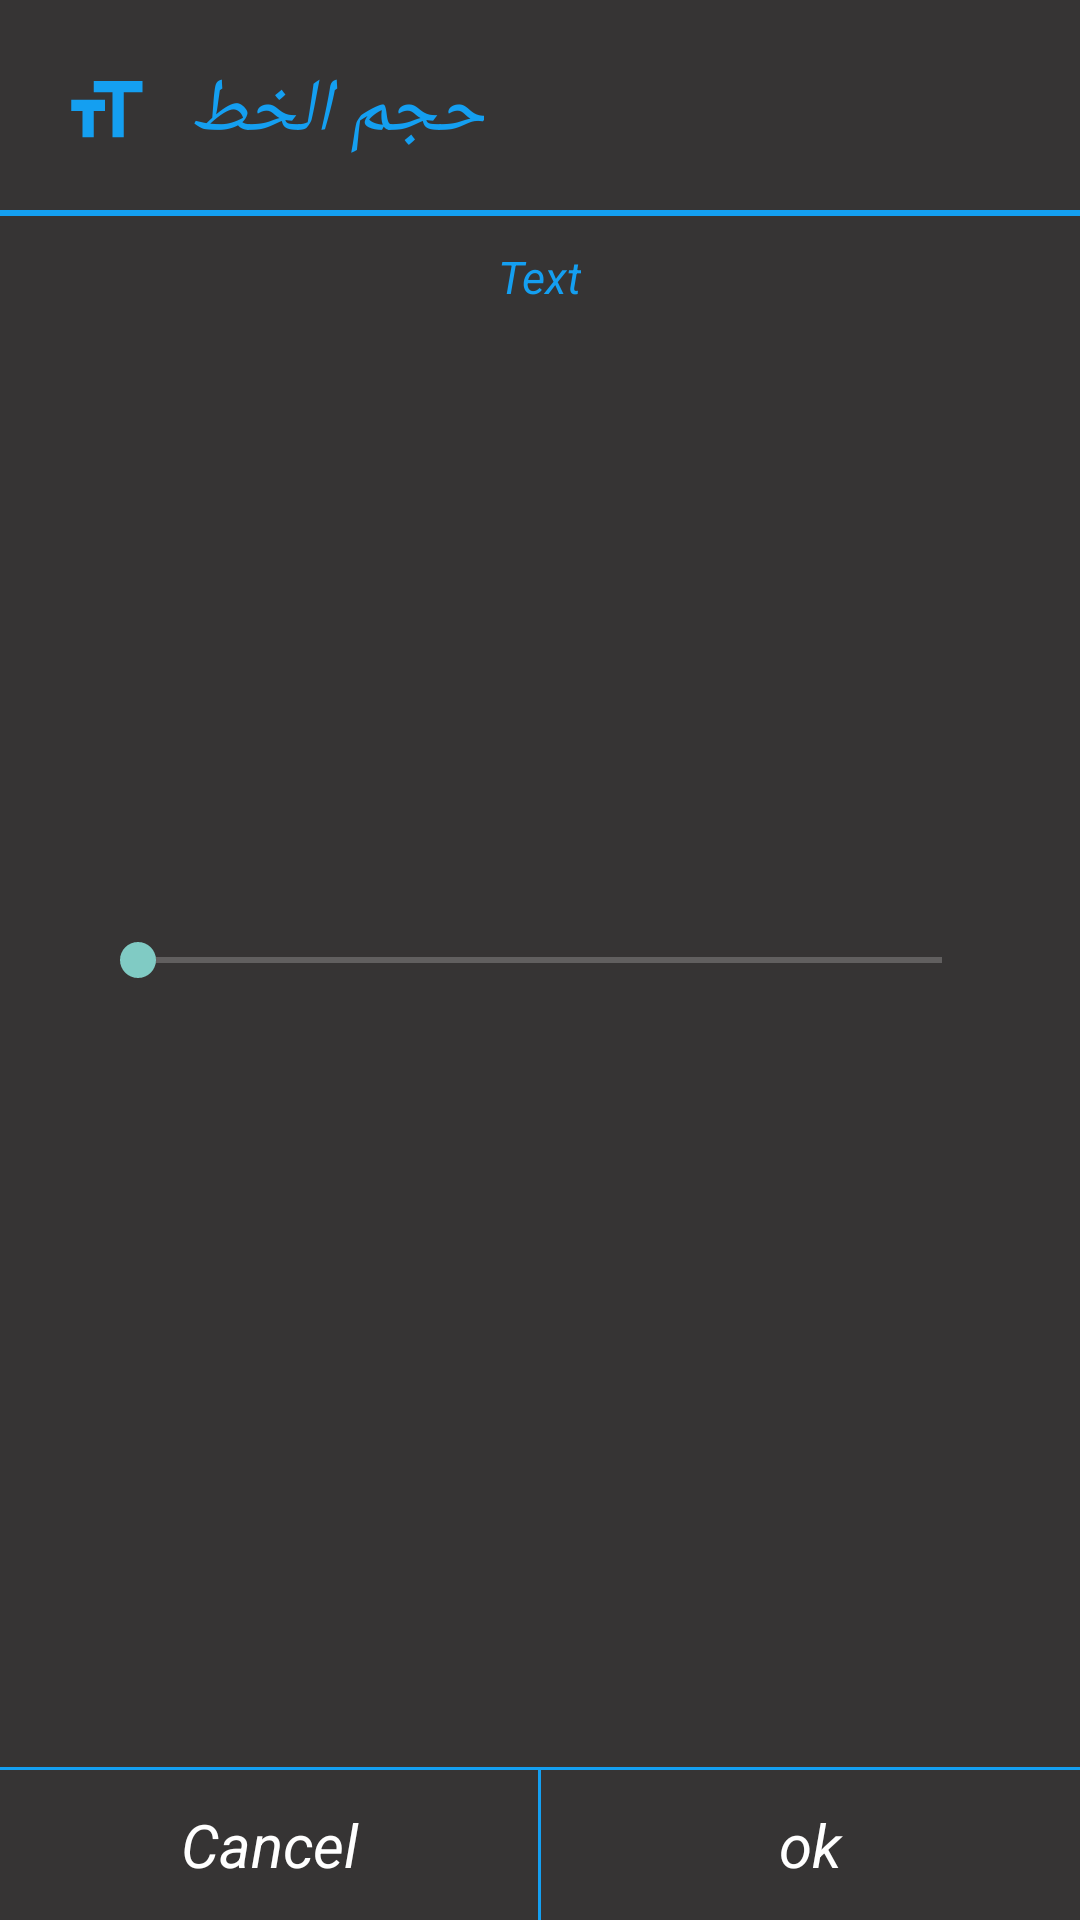

Reconstruct the res/layout file that produces this screen, plus the resources it refers to.
<!-- AndroidManifest.xml: application theme AppThemeNoBar. -->
<!-- res/layout/custom_dialog.xml -->
<?xml version="1.0" encoding="utf-8"?>
<RelativeLayout xmlns:android="http://schemas.android.com/apk/res/android"
    android:layout_width="320dp"
    android:layout_height="350dp" android:background="#363434"
    android:layout_gravity="center"
    >

    <TextView
        android:layout_width="wrap_content"
        android:layout_height="wrap_content"
        android:layout_marginLeft="20dp"
        android:layout_marginTop="20dp"
        android:drawableLeft="@drawable/font"
        android:drawablePadding="12dp"
        android:text="حجم الخط"
        android:textColor="@color/dialog"
        android:textSize="25sp"
        android:textStyle="italic" />

    <View
        android:id="@+id/view"
        android:layout_width="match_parent"
        android:layout_height="2dp"
        android:layout_marginTop="70dp"
        android:background="@color/dialog" />

    <TextView
        android:layout_width="wrap_content" android:textStyle="italic"
        android:layout_height="wrap_content"
        android:layout_below="@id/view" android:id="@+id/tx"
        android:layout_centerHorizontal="true"
        android:layout_gravity="center"
        android:text="Text"
        android:textColor="@color/dialog" android:layout_marginTop="10dp"
        android:textSize="15dp" />

    <android.support.v7.widget.AppCompatSeekBar
        android:id="@+id/seek_bar"
        android:layout_width="300dp"
        android:layout_height="wrap_content"
        android:layout_centerHorizontal="true"
        style="@style/dialog"
        android:max="20"
        android:layout_centerVertical="true"
        android:layout_marginTop="100dp" />
<View
    android:layout_width="match_parent" android:background="@color/dialog"
    android:layout_height="1dp" android:layout_above="@id/ll" />
    <LinearLayout
        android:layout_width="match_parent"
        android:layout_height="50dp" android:id="@+id/ll"
        android:layout_alignParentBottom="true"
        android:orientation="horizontal">

        <TextView
            android:layout_width="0dp"
            android:layout_height="match_parent"
            android:layout_weight="1"
            android:id="@+id/cancel"
            android:text="Cancel" android:gravity="center"
            android:textColor="#fff" android:textStyle="italic"
            android:textSize="20sp" />
  <View
      android:layout_width="1dp" android:background="@color/dialog"
      android:layout_height="match_parent" />
        <TextView
            android:layout_width="0dp"
            android:layout_height="match_parent"
            android:layout_weight="1" android:gravity="center"
            android:text="ok" android:id="@+id/ok"
            android:textColor="#fff" android:textStyle="italic"
            android:textSize="20sp" />
    </LinearLayout>


</RelativeLayout>
<!-- resources referenced by this layout -->
<resources>
  <color name="dialog">#149ff1</color>
  <!-- drawable font (drawable) -->
  <vector xmlns:android="http://schemas.android.com/apk/res/android"
          android:width="30dp"
          android:height="30dp"
          android:viewportWidth="24.0"
          android:viewportHeight="24.0">
      <path
          android:fillColor="@color/dialog"
          android:pathData="M9,4v3h5v12h3L17,7h5L22,4L9,4zM3,12h3v7h3v-7h3L12,9L3,9v3z"/>
  </vector>
  <style name="dialog">
          <item name="android:color">@color/dialog</item>
      </style>
  <style name="AppThemeNoBar." parent="Theme.AppCompat.NoActionBar">
          <item name="android:windowFullscreen">true</item>
  
      </style>
</resources>
